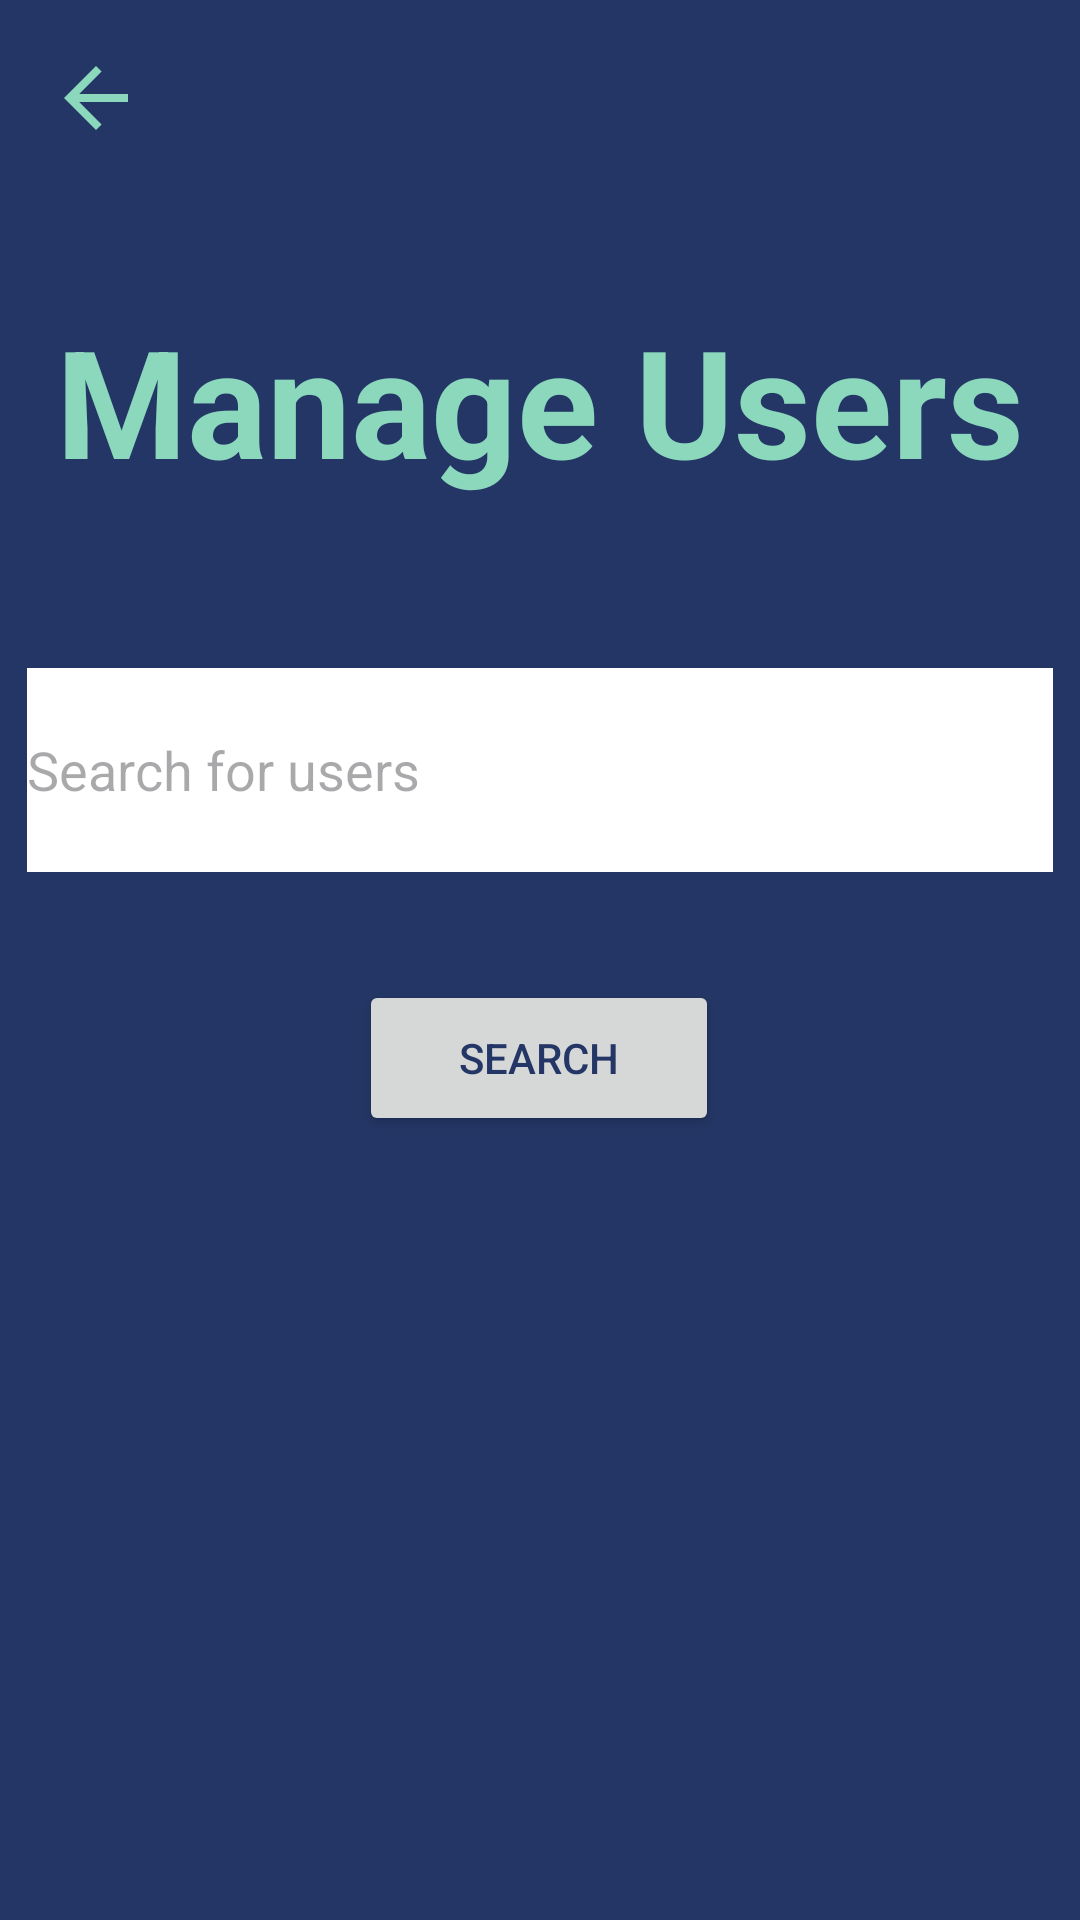

Reconstruct the res/layout file that produces this screen, plus the resources it refers to.
<!-- AndroidManifest.xml: application theme Theme.MyApplication -->
<!-- res/layout/activity_manage_user.xml -->
<?xml version="1.0" encoding="utf-8"?>
<androidx.constraintlayout.widget.ConstraintLayout xmlns:android="http://schemas.android.com/apk/res/android"
    xmlns:app="http://schemas.android.com/apk/res-auto"
    xmlns:tools="http://schemas.android.com/tools"
    android:layout_width="match_parent"
    android:layout_height="match_parent"
    tools:context=".ManageUserActivity"
    android:background="@color/ocean_blue">

    <TextView
        android:id="@+id/manage_users_textview"
        android:layout_width="wrap_content"
        android:layout_height="wrap_content"
        android:layout_marginTop="100dp"
        android:gravity="center"
        android:text="@string/manage_users"
        android:textColor="@color/sea_green"
        android:textSize="50sp"
        app:layout_constraintEnd_toEndOf="parent"
        app:layout_constraintStart_toStartOf="parent"
        app:layout_constraintTop_toTopOf="parent"
        android:textStyle="bold"/>

    <AutoCompleteTextView
        android:id="@+id/users_search_bar_autotextview"
        android:layout_width="342dp"
        android:layout_height="68dp"
        android:layout_marginTop="56dp"
        android:background="@color/white"
        android:completionHint="Search for users"
        android:completionThreshold="1"
        android:hint="@string/search_for_users"
        app:layout_constraintEnd_toEndOf="parent"
        app:layout_constraintStart_toStartOf="parent"
        app:layout_constraintTop_toBottomOf="@+id/manage_users_textview" />

    <Button
        android:id="@+id/search_users_button"
        android:layout_width="120dp"
        android:layout_height="52dp"
        android:layout_marginTop="36dp"
        android:text="@string/search"
        android:textColor="@color/ocean_blue"
        app:layout_constraintEnd_toEndOf="parent"
        app:layout_constraintHorizontal_bias="0.498"
        app:layout_constraintStart_toStartOf="parent"
        app:layout_constraintTop_toBottomOf="@+id/users_search_bar_autotextview"/>

    <TextView
        android:visibility="invisible"
        android:id="@+id/user_found_textview"
        android:layout_width="wrap_content"
        android:layout_height="wrap_content"
        android:layout_marginTop="72dp"
        android:text="@string/user_found"
        android:textColor="@color/sea_green"
        android:textSize="25sp"
        android:textStyle="bold"
        app:layout_constraintEnd_toEndOf="parent"
        app:layout_constraintHorizontal_bias="0.128"
        app:layout_constraintStart_toStartOf="parent"
        app:layout_constraintTop_toBottomOf="@+id/search_users_button" />

    <TextView
        android:visibility="invisible"
        android:id="@+id/username_found_textview"
        android:layout_width="wrap_content"
        android:layout_height="wrap_content"
        android:layout_marginTop="164dp"
        android:text="@string/username"
        android:textColor="@color/sea_green"
        android:textSize="22sp"
        app:layout_constraintEnd_toEndOf="parent"
        app:layout_constraintStart_toStartOf="parent"
        app:layout_constraintTop_toBottomOf="@+id/search_users_button" />

    <Button
        android:id="@+id/remove_user_button"
        android:visibility="invisible"
        android:layout_width="wrap_content"
        android:layout_height="wrap_content"
        android:layout_marginEnd="20dp"
        android:layout_marginBottom="16dp"
        android:text="@string/remove_user"
        android:textColor="@color/ocean_blue"
        app:layout_constraintBottom_toBottomOf="parent"
        app:layout_constraintEnd_toEndOf="parent" />

    <ImageView
        android:id="@+id/manageusers_back_arrow_imageview"
        android:layout_width="32dp"
        android:layout_height="33dp"
        android:layout_marginStart="16dp"
        android:layout_marginTop="16dp"
        android:src="?attr/homeAsUpIndicator"
        app:layout_constraintStart_toStartOf="parent"
        app:layout_constraintTop_toTopOf="parent"
        app:tint="@color/sea_green" />


</androidx.constraintlayout.widget.ConstraintLayout>
<!-- resources referenced by this layout -->
<resources>
  <color name="ocean_blue">#243665</color>
  <color name="sea_green">#8BD8BD</color>
  <color name="white">#FFFFFFFF</color>
  <string name="manage_users">Manage Users</string>
  <string name="remove_user">Remove User</string>
  <string name="search">Search</string>
  <string name="search_for_users">Search for users</string>
  <string name="user_found">User found:</string>
  <string name="username">Username</string>
  <style name="Theme.MyApplication" parent="Base.Theme.MyApplication" />
  <style name="Base.Theme.MyApplication" parent="Theme.Material3.DayNight.NoActionBar">
          
          <item name="colorPrimary">@color/sea_green</item>
      </style>
</resources>
